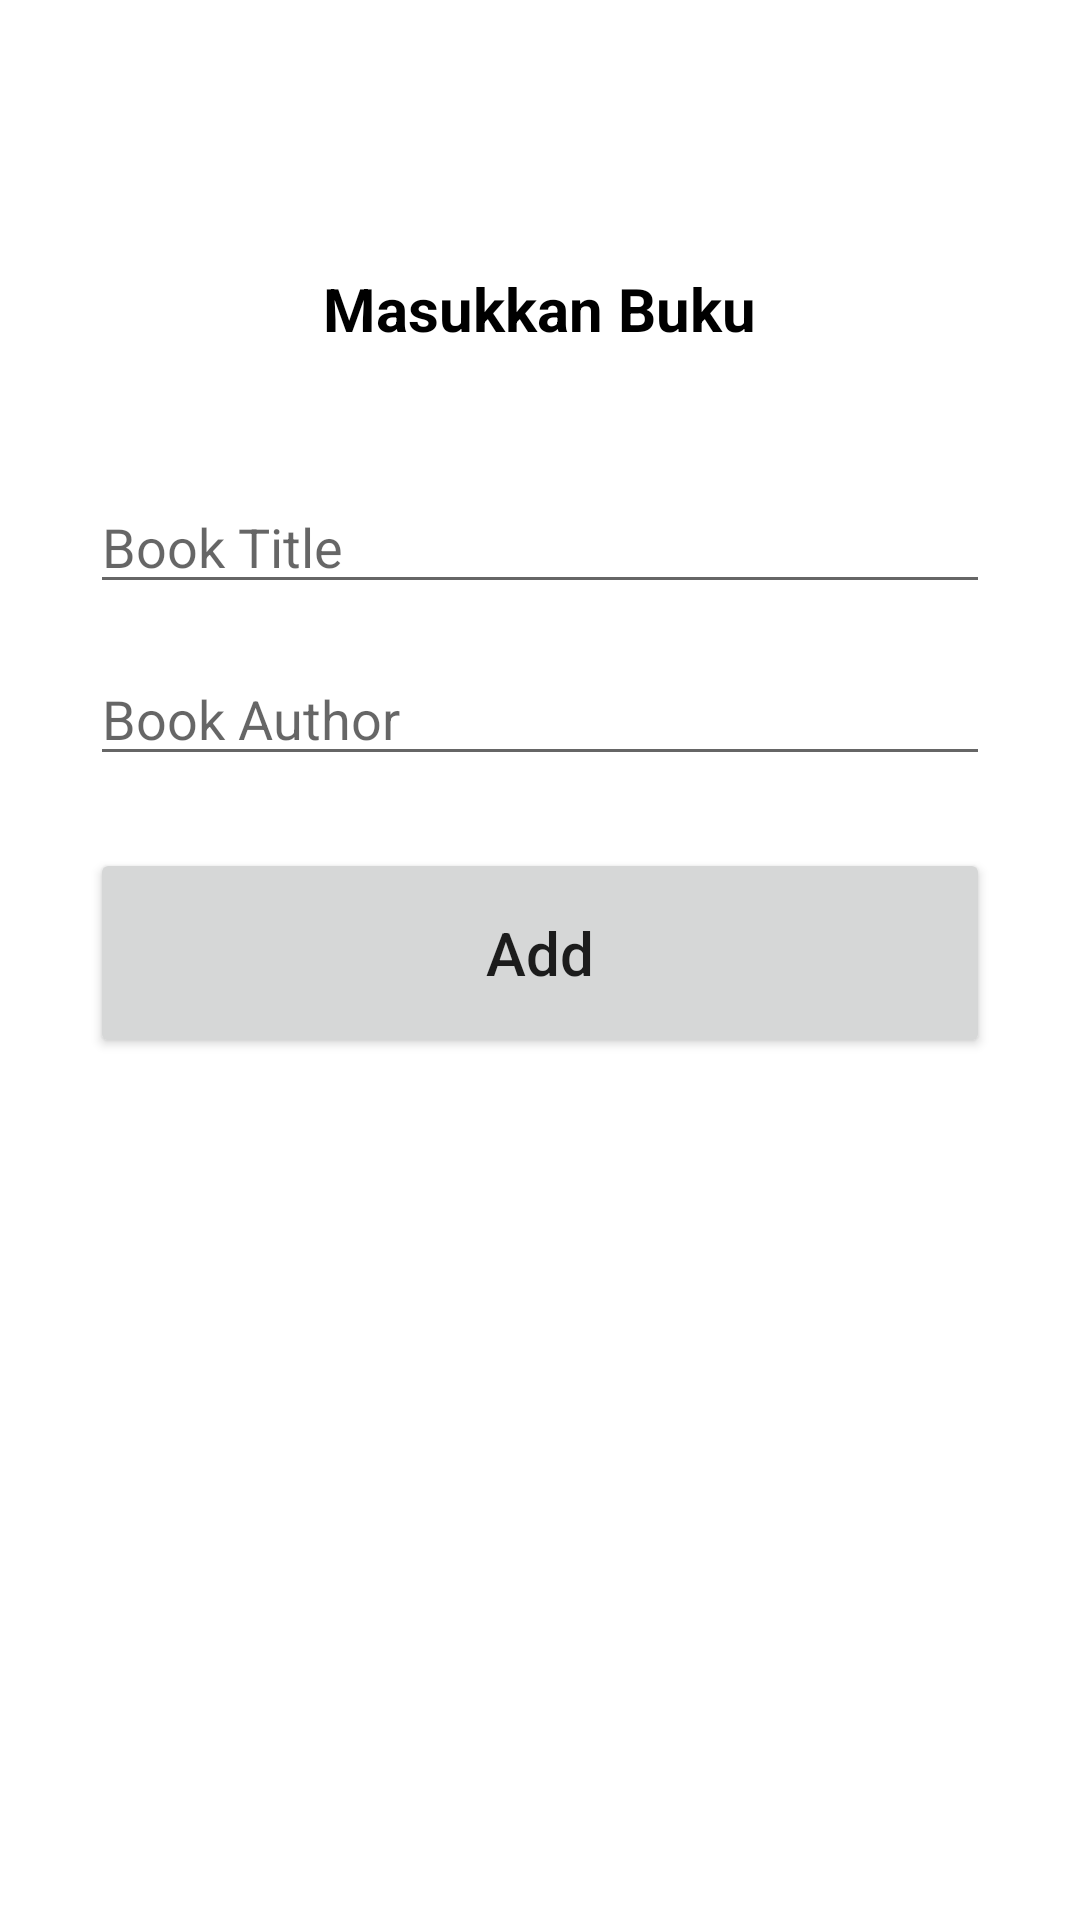

This screen was rendered from an Android layout file. Write that file and the resources it references.
<!-- AndroidManifest.xml: application theme Theme.ProjectEFolktale -->
<!-- res/layout/activity_add.xml -->
<?xml version="1.0" encoding="utf-8"?>
<androidx.constraintlayout.widget.ConstraintLayout xmlns:android="http://schemas.android.com/apk/res/android"
    xmlns:app="http://schemas.android.com/apk/res-auto"
    xmlns:tools="http://schemas.android.com/tools"
    android:layout_width="match_parent"
    android:layout_height="match_parent"
    tools:context=".AddActivity"
    android:padding="30dp">

    <TextView
        android:id="@+id/textView"
        android:layout_width="200dp"
        android:layout_height="50dp"
        android:layout_marginTop="48dp"
        android:fontFamily="sans-serif"
        android:gravity="center"
        android:text="Masukkan Buku"
        android:textColor="@color/black"
        android:textSize="20dp"
        android:textStyle="bold"
        app:layout_constraintEnd_toEndOf="parent"
        app:layout_constraintHorizontal_bias="0.497"
        app:layout_constraintStart_toStartOf="parent"
        app:layout_constraintTop_toTopOf="parent" />

    <EditText
        android:id="@+id/title_input"
        android:layout_width="match_parent"
        android:layout_height="wrap_content"
        android:layout_marginTop="32dp"
        android:ems="10"
        android:hint="Book Title"
        android:inputType="textPersonName"
        app:layout_constraintEnd_toEndOf="parent"
        app:layout_constraintStart_toStartOf="parent"
        app:layout_constraintTop_toBottomOf="@+id/textView" />

    <EditText
        android:id="@+id/author_input"
        android:layout_width="match_parent"
        android:layout_height="wrap_content"
        android:layout_marginTop="16dp"
        android:ems="10"
        android:hint="Book Author"
        android:inputType="textPersonName"
        app:layout_constraintEnd_toEndOf="parent"
        app:layout_constraintStart_toStartOf="parent"
        app:layout_constraintTop_toBottomOf="@+id/title_input" />


    <Button
        android:id="@+id/add_button"
        android:layout_width="match_parent"
        android:layout_height="70dp"
        android:layout_marginTop="24dp"
        android:text="Add"
        android:textAllCaps="false"
        android:textSize="20sp"
        app:layout_constraintEnd_toEndOf="parent"
        app:layout_constraintStart_toStartOf="parent"
        app:layout_constraintTop_toBottomOf="@+id/author_input" />
</androidx.constraintlayout.widget.ConstraintLayout>
<!-- resources referenced by this layout -->
<resources>
  <color name="black">#FF000000</color>
  <style name="Theme.ProjectEFolktale" parent="Theme.MaterialComponents.DayNight.DarkActionBar">
          
          <item name="colorPrimary">@color/purple_500</item>
          <item name="colorPrimaryVariant">@color/purple_700</item>
          <item name="colorOnPrimary">@color/white</item>
          
          <item name="colorSecondary">@color/teal_200</item>
          <item name="colorSecondaryVariant">@color/teal_700</item>
          <item name="colorOnSecondary">@color/black</item>
          
          <item name="android:statusBarColor">?attr/colorPrimaryVariant</item>
          
      </style>
  <color name="purple_500">#FF6200EE</color>
  <color name="purple_700">#FF3700B3</color>
  <color name="white">#FFFFFFFF</color>
  <color name="teal_200">#FF03DAC5</color>
  <color name="teal_700">#FF018786</color>
</resources>
